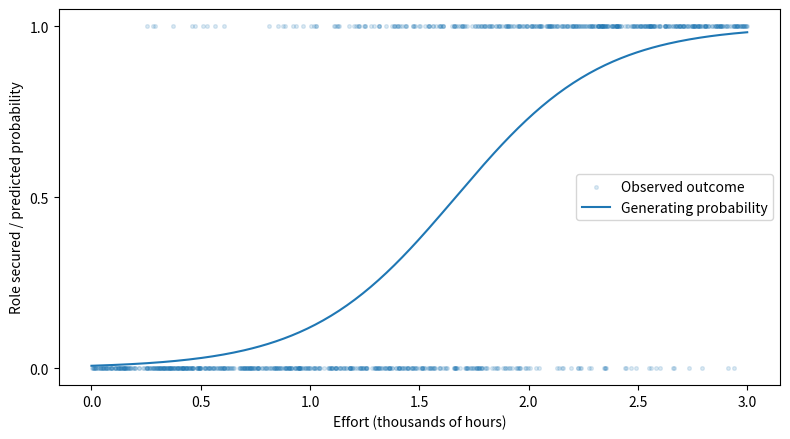
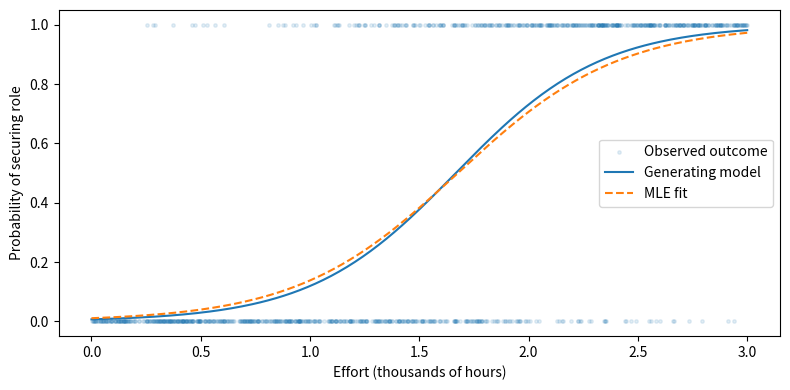

These charts were generated, in order, by the following Python code:
import numpy as np
import matplotlib.pyplot as plt
from scipy.optimize import minimize

RNG = np.random.default_rng(42)

# Three observations for the Gaussian-MLE review (illustrative data).
gaussian_example = np.array([1.5, 2.0, 4.0])
mu_hat = gaussian_example.mean()
variance_mle = np.mean((gaussian_example - mu_hat) ** 2)
print(f"Gaussian example: mean MLE={mu_hat:.3f}, variance MLE={variance_mle:.3f}")

NUM_DATAPOINTS = 1_000
TRUE_BETA0 = -5.0
TRUE_BETA1 = 3.0


def sigmoid(z):
    """Overflow-safe sigmoid for scalars and NumPy arrays."""
    z = np.asarray(z, dtype=float)
    out = np.empty_like(z)
    positive = z >= 0
    out[positive] = 1.0 / (1.0 + np.exp(-z[positive]))
    ez = np.exp(z[~positive])
    out[~positive] = ez / (1.0 + ez)
    return out


x_data = RNG.uniform(0.0, 3.0, size=NUM_DATAPOINTS)
prob_true = sigmoid(TRUE_BETA0 + TRUE_BETA1 * x_data)
y_data = RNG.binomial(1, prob_true).astype(int)

x_curve = np.linspace(0, 3, 250)
plt.figure(figsize=(8, 4.5))
plt.scatter(x_data, y_data, s=7, alpha=0.15, label="Observed outcome")
plt.plot(x_curve, sigmoid(TRUE_BETA0 + TRUE_BETA1 * x_curve),
         label="Generating probability")
plt.xlabel("Effort (thousands of hours)")
plt.ylabel("Role secured / predicted probability")
plt.yticks([0, 0.5, 1]); plt.legend(); plt.tight_layout(); plt.show()

def log_likelihood(beta0, beta1, xs, ys):
    logits = beta0 + beta1 * np.asarray(xs, dtype=float)
    labels = np.asarray(ys, dtype=float)
    return float(np.sum(labels * logits - np.logaddexp(0.0, logits)))


candidates = {"Ashwarya (3, -3)": (3.0, -3.0),
              "Arun (4, -1)": (4.0, -1.0),
              "Generating (-5, 3)": (TRUE_BETA0, TRUE_BETA1)}
ll_values = {name: log_likelihood(b0, b1, x_data, y_data)
             for name, (b0, b1) in candidates.items()}
for name, ll in ll_values.items():
    print(f"{name:<25} log-likelihood: {ll:,.2f}")
print("Higher of the two proposed candidates:",
      max(list(candidates)[:2], key=ll_values.get))

def gradient_log_likelihood(beta0, beta1, xs, ys):
    xs = np.asarray(xs, dtype=float)
    ys = np.asarray(ys, dtype=float)
    errors = ys - sigmoid(beta0 + beta1 * xs)
    return np.array([errors.sum(), np.dot(errors, xs)])


ashwarya_gradient = gradient_log_likelihood(3.0, -3.0, x_data, y_data)
print("Gradient at (3, -3):", np.round(ashwarya_gradient, 3))

# Additional check beyond the original PCW.
eps = 1e-5
finite_diff = np.array([
    (log_likelihood(3.0 + eps, -3.0, x_data, y_data)
     - log_likelihood(3.0 - eps, -3.0, x_data, y_data)) / (2 * eps),
    (log_likelihood(3.0, -3.0 + eps, x_data, y_data)
     - log_likelihood(3.0, -3.0 - eps, x_data, y_data)) / (2 * eps)
])
assert np.allclose(ashwarya_gradient, finite_diff, rtol=1e-5, atol=1e-4)
print("Finite-difference gradient check: passed")

def negative_log_likelihood(beta):
    return -log_likelihood(beta[0], beta[1], x_data, y_data)


def negative_gradient(beta):
    return -gradient_log_likelihood(beta[0], beta[1], x_data, y_data)


fit = minimize(negative_log_likelihood, x0=np.array([0.0, 0.0]),
               jac=negative_gradient, method="BFGS")
if not fit.success:
    print("Optimizer note:", fit.message)
beta0_hat, beta1_hat = fit.x
print(f"Estimated (beta0, beta1): ({beta0_hat:.3f}, {beta1_hat:.3f})")
print(f"Generating (beta0, beta1): ({TRUE_BETA0:.3f}, {TRUE_BETA1:.3f})")
print(f"MLE log-likelihood: {log_likelihood(*fit.x, x_data, y_data):.2f}")

plt.figure(figsize=(8, 4))
plt.scatter(x_data, y_data, s=6, alpha=0.12, label="Observed outcome")
plt.plot(x_curve, sigmoid(TRUE_BETA0 + TRUE_BETA1*x_curve), label="Generating model")
plt.plot(x_curve, sigmoid(beta0_hat + beta1_hat*x_curve),
         linestyle="--", label="MLE fit")
plt.xlabel("Effort (thousands of hours)")
plt.ylabel("Probability of securing role")
plt.legend(); plt.tight_layout(); plt.show()

if beta1_hat > 0:
    x95 = (np.log(0.95 / 0.05) - beta0_hat) / beta1_hat
    print(f"Estimated 95% threshold: {x95:.3f} thousand hours "
          f"({x95*1000:,.0f} hours)")
else:
    print("The fitted slope is nonpositive; the increasing-effort threshold interpretation does not apply.")
